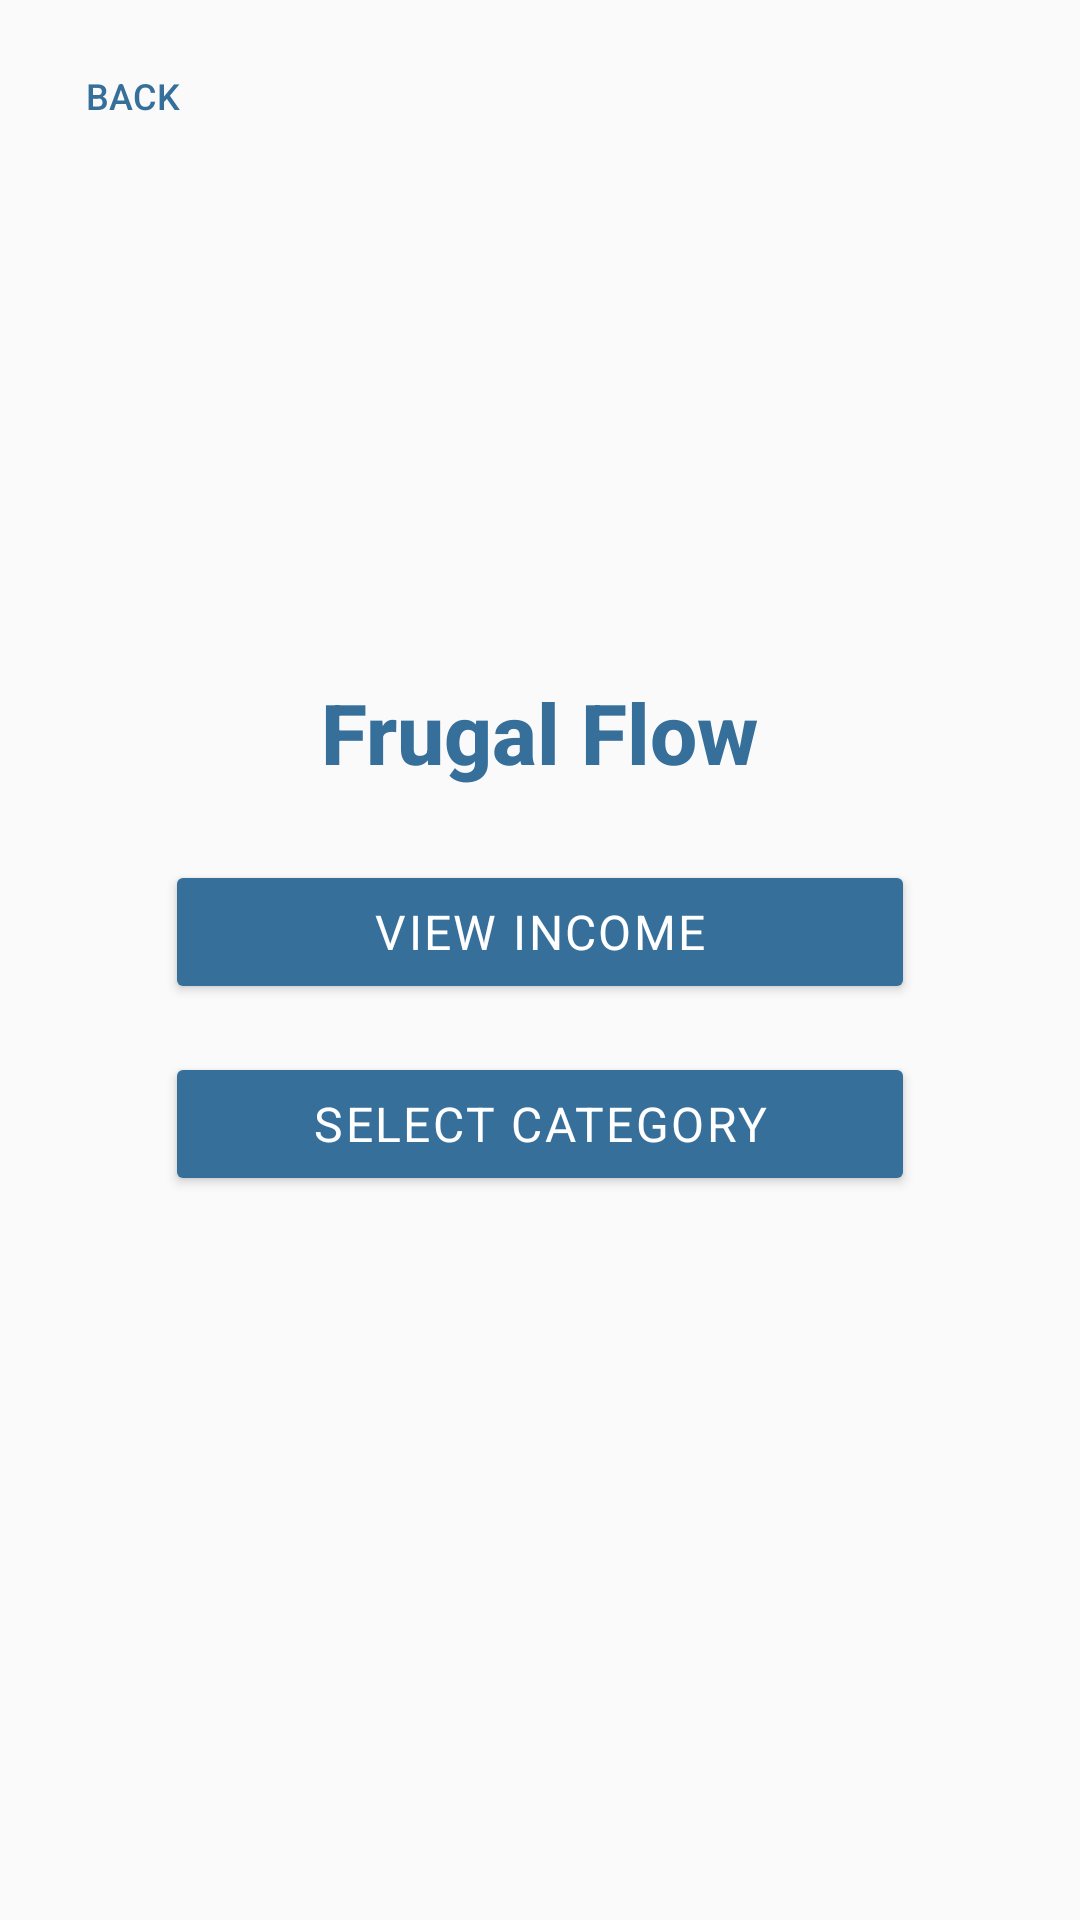

Here is an Android app screen rendered from its layout file. Give the layout XML and the strings, colors and styles it references.
<!-- AndroidManifest.xml: activity theme Theme.Frugalflow -->
<!-- res/layout/activity_home.xml -->
<?xml version="1.0" encoding="utf-8"?>
<FrameLayout xmlns:android="http://schemas.android.com/apk/res/android"
    android:layout_width="match_parent"
    android:layout_height="match_parent"
    android:background="@color/bgColor">

    <Button
        android:id="@+id/back_button"
        style="@style/CustomBackButton" />

    <LinearLayout
        android:layout_width="match_parent"
        android:layout_height="wrap_content"
        android:orientation="vertical"
        android:padding="20dp"
        android:gravity="center"
        android:layout_gravity="center">


        
        <TextView
            android:id="@+id/tvTitle"
            android:layout_width="wrap_content"
            android:layout_height="wrap_content"
            android:text="Frugal Flow"
            android:textSize="28sp"
            android:textStyle="bold"
            android:fontFamily="sans-serif-medium"
            android:textColor="@color/primary_blue"
            android:layout_marginBottom="24dp" />

        
        <LinearLayout
            android:layout_width="match_parent"
            android:layout_height="wrap_content"
            android:orientation="vertical"
            android:gravity="center_horizontal">

            <Button
                android:id="@+id/btnViewIncome"
                style="@style/MenuButton"
                android:text="View Income"
                android:backgroundTint="@color/primary_blue"
                android:textColor="@color/white" />

            <Button
                android:id="@+id/btnSelectCategory"
                style="@style/MenuButton"
                android:text="Select Category"
                android:backgroundTint="@color/primary_blue"
                android:textColor="@color/white" />







        </LinearLayout>
    </LinearLayout>
</FrameLayout>
<!-- resources referenced by this layout -->
<resources>
  <color name="bgColor">#FAFAFA</color>
  <color name="primary_blue">#366F9A</color>
  <color name="white">#FFFFFFFF</color>
  <style name="CustomBackButton">
          <item name="android:layout_width">wrap_content</item>
          <item name="android:layout_height">wrap_content</item>
          <item name="android:layout_marginTop">8dp</item>
          <item name="android:layout_marginBottom">16dp</item>
          <item name="android:background">?attr/selectableItemBackground</item>
          <item name="android:drawableLeft">@drawable/backarrow</item>
          <item name="android:drawablePadding">8dp</item>
          <item name="android:padding">8dp</item>
          <item name="android:text">Back</item>
          <item name="android:textColor">#366F9A</item>
          <item name="android:textSize">12sp</item>
      </style>
  <style name="MenuButton">
          <item name="android:layout_width">250dp</item>
          <item name="android:layout_height">wrap_content</item>
          <item name="android:layout_marginBottom">16dp</item>
          <item name="android:backgroundTint">#4CAF50</item>
          <item name="android:textColor">#FFFFFF</item>
          <item name="android:textAllCaps">true</item>
          <item name="android:padding">12dp</item>
          <item name="android:elevation">4dp</item>
          <item name="android:fontFamily">sans-serif</item>
          <item name="android:textSize">16sp</item>
          <item name="android:letterSpacing">0.05</item>
      </style>
  <style name="Theme.Frugalflow" parent="Theme.MaterialComponents.DayNight.NoActionBar">
          
          <item name="colorPrimary">@color/primaryColor</item>
          <item name="colorPrimaryDark">@color/primaryDarkColor</item>
          <item name="colorAccent">@color/accentColor</item>
      </style>
  <color name="primaryColor">#FF6200EE</color>
  <color name="primaryDarkColor">#FF3700B3</color>
  <color name="accentColor">#FF03DAC5</color>
</resources>
